Run: headless pygame with SDL's dummy video driver; simulated clock (each Clock.tick advances the game by its frame time, no real sleeping); random seed 0; keys injected as events and as key.get_pressed() state; no mouse input.
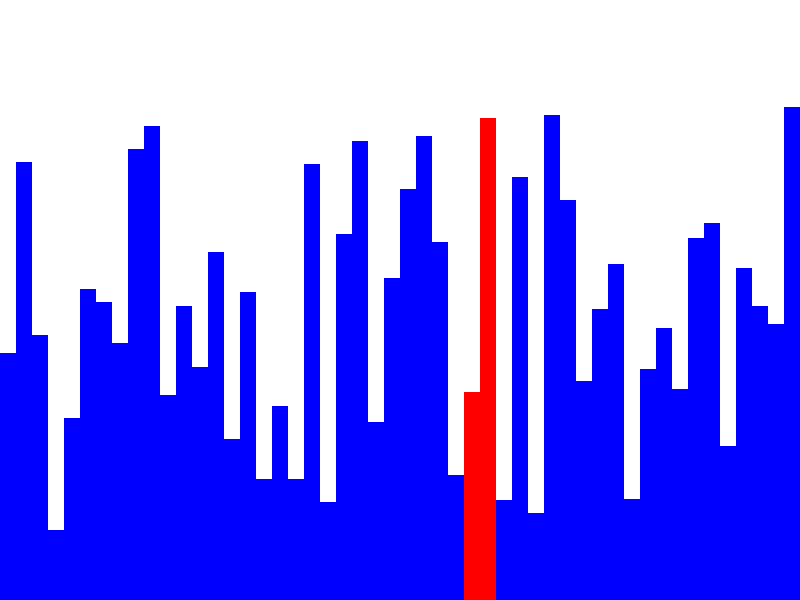
Frame 1 of 4 · flips 1–60 · no input
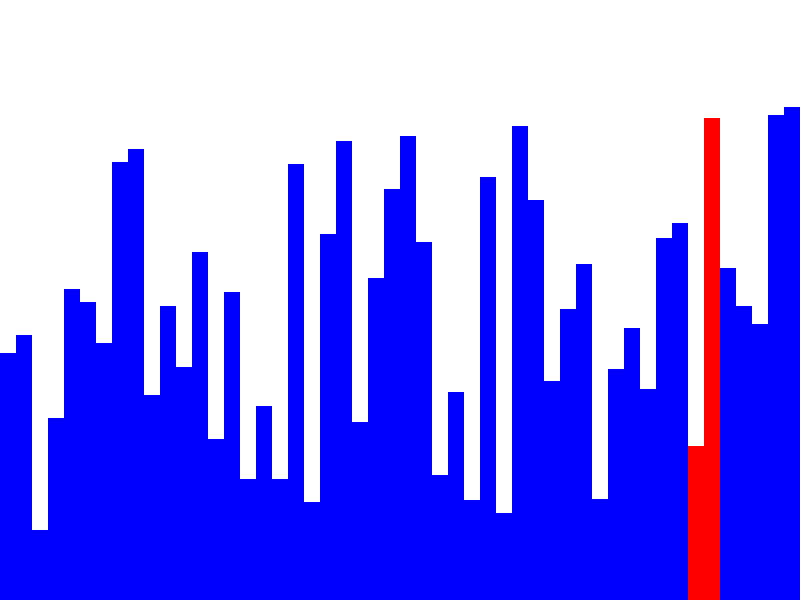
Frame 2 of 4 · flips 61–180 · tapped SPACE, RETURN · held RIGHT (→), D
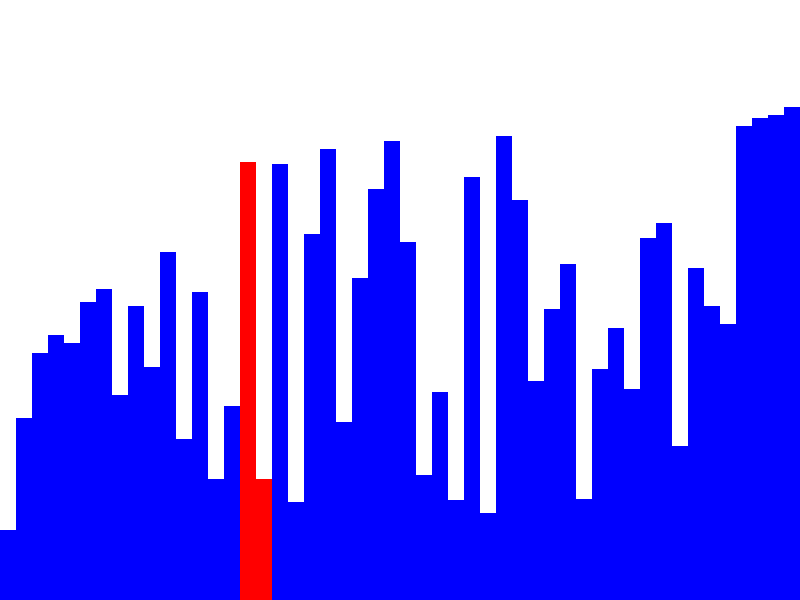
Frame 3 of 4 · flips 181–300 · held DOWN (↓), S
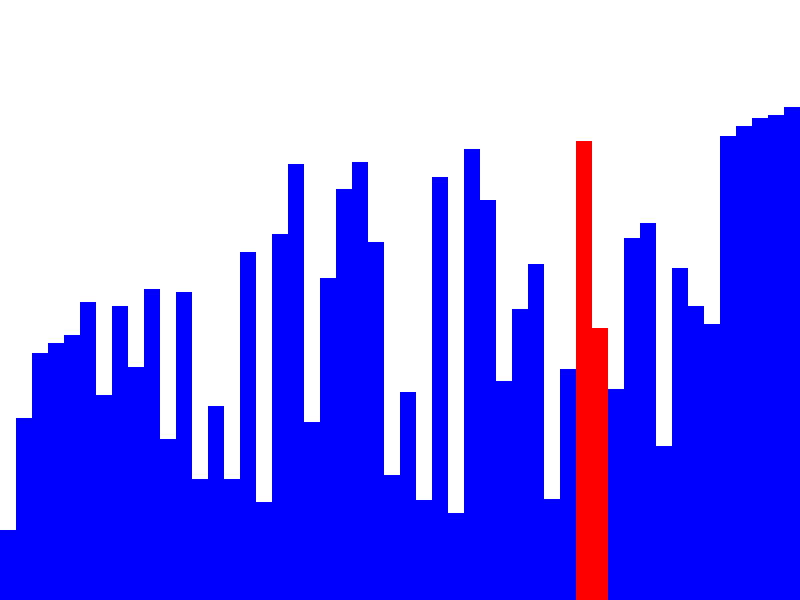
Frame 4 of 4 · flips 301–420 · held LEFT (←), A, UP (↑), W

The pygame program that drew these frames:

import pygame
import random
import sys

# Initialize Pygame
pygame.init()

# Constants
WIDTH, HEIGHT = 800, 600
BACKGROUND_COLOR = (255, 255, 255)
BAR_COLOR = (0, 0, 255)
SWAP_COLOR = (255, 0, 0)
FPS = 60

# Function to draw bars
def draw_bars(screen, bars, highlight=None):
    screen.fill(BACKGROUND_COLOR)
    for i, height in enumerate(bars):
        color = BAR_COLOR
        if highlight and (i == highlight[0] or i == highlight[1]):
            color = SWAP_COLOR
        pygame.draw.rect(screen, color, (i * (WIDTH // len(bars)), HEIGHT - height, WIDTH // len(bars), height))

# Bubble Sort Algorithm
def bubble_sort(bars, screen):
    n = len(bars)
    for i in range(n):
        for j in range(0, n-i-1):
            # Draw bars with highlight for comparison
            draw_bars(screen, bars, highlight=(j, j+1))
            pygame.display.flip()
            pygame.time.delay(50)  # Delay for visualization

            if bars[j] > bars[j+1]:
                # Swap bars
                bars[j], bars[j+1] = bars[j+1], bars[j]
                # Draw bars with highlight for swap
                draw_bars(screen, bars, highlight=(j, j+1))
                pygame.display.flip()
                pygame.time.delay(50)  # Delay for visualization

# Main function
def main():
    # Generate random bar heights
    bars = [random.randint(50, 500) for _ in range(50)]

    # Create Pygame window
    screen = pygame.display.set_mode((WIDTH, HEIGHT))
    pygame.display.set_caption("Bubble Sort Visualization")

    # Main loop
    running = True
    clock = pygame.time.Clock()

    while running:
        for event in pygame.event.get():
            if event.type == pygame.QUIT:
                running = False

        # Run bubble sort algorithm
        bubble_sort(bars, screen)

        # Draw final state
        draw_bars(screen, bars)
        pygame.display.flip()

        # Wait for user to close the window
        pygame.time.delay(2000)
        running = False

    pygame.quit()
    sys.exit()

if __name__ == "__main__":
    main()
